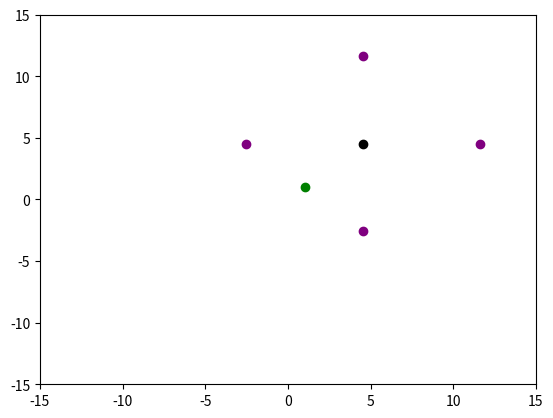

Source code (Python):
'''
Move a rectagle from an offset and a point

legend:
ur: upper right
ul: upper left
lr: lower right
ll: lower left

applies a for loop to change angles

'''

import numpy as np
import matplotlib.pyplot as plt

angle           = np.pi/4
center_location = (1.0, 1.0) # [x, y]
offset          = 5.0
rectangle_dims  = (5.0, 5.0) # [x, y]
rectangle_center = (center_location[0] + np.cos(angle)*offset, \
    center_location[1] + np.sin(angle)*offset)


x_ur = center_location[0] + np.cos(angle)*offset + \
    np.cos(angle)*rectangle_dims[0] - np.sin(angle)*rectangle_dims[1]
y_ur = center_location[1] + np.sin(angle)*offset + \
    np.sin(angle)*rectangle_dims[0] + np.cos(angle)*rectangle_dims[1]    
edge_ur = np.array([x_ur, y_ur])

x_lr = center_location[0] + np.cos(angle)*offset + \
    np.cos(angle)*rectangle_dims[0] - np.sin(angle)*(-1)*rectangle_dims[1]
y_lr = center_location[1] + np.sin(angle)*offset + \
    np.sin(angle)*rectangle_dims[0] + np.cos(angle)*(-1)*rectangle_dims[1]
edge_lr = np.array([x_lr, y_lr])

x_ll = center_location[0] + np.cos(angle)*offset + \
    np.cos(angle)*(-1)*rectangle_dims[0] - np.sin(angle)*(-1)*rectangle_dims[1]
y_ll = center_location[1] + np.sin(angle)*offset + \
    np.sin(angle)*(-1)*rectangle_dims[0] + np.cos(angle)*(-1)*rectangle_dims[1]
edge_ll = np.array([x_ll, y_ll])

x_ul = center_location[0] + np.cos(angle)*offset + \
    np.cos(angle)*(-1)*rectangle_dims[0] - np.sin(angle)*rectangle_dims[1]
y_ul = center_location[1] + np.sin(angle)*offset + \
    np.sin(angle)*(-1)*rectangle_dims[0] + np.cos(angle)*rectangle_dims[1]
edge_ul = np.array([x_ul, y_ul])
# ===================================================================================================
# x_ur = center_location[0] + \
#     np.cos(angle)*rectangle_dims[0] - np.sin(angle)*rectangle_dims[1]
# y_ur = center_location[1] + \
#     np.sin(angle)*rectangle_dims[0] + np.cos(angle)*rectangle_dims[1]    
# edge_ur = np.array([x_ur, y_ur])

# x_lr = center_location[0] + \
#     np.cos(angle)*rectangle_dims[0] - np.sin(angle)*(-1)*rectangle_dims[1]
# y_lr = center_location[1] + \
#     np.sin(angle)*rectangle_dims[0] + np.cos(angle)*(-1)*rectangle_dims[1]
# edge_lr = np.array([x_lr, y_lr])

# x_ll = center_location[0] + \
#     np.cos(angle)*(-1)*rectangle_dims[0] - np.sin(angle)*(-1)*rectangle_dims[1]
# y_ll = center_location[1] + \
#     np.sin(angle)*(-1)*rectangle_dims[0] + np.cos(angle)*(-1)*rectangle_dims[1]
# edge_ll = np.array([x_ll, y_ll])

# x_ul = center_location[0] + \
#     np.cos(angle)*(-1)*rectangle_dims[0] - np.sin(angle)*rectangle_dims[1]
# y_ul = center_location[1] + \
#     np.sin(angle)*(-1)*rectangle_dims[0] + np.cos(angle)*rectangle_dims[1]
# edge_ul = np.array([x_ul, y_ul])

edges = np.array([edge_ur, edge_lr, edge_ll, edge_ul])

plt.scatter(center_location[0], center_location[1], c='green')
plt.scatter(edges[:,0], edges[:,1], c='purple')
plt.scatter(rectangle_center[0], rectangle_center[1], c='black')
plt.ylim(-15, 15)
plt.xlim(-15, 15)
plt.show()